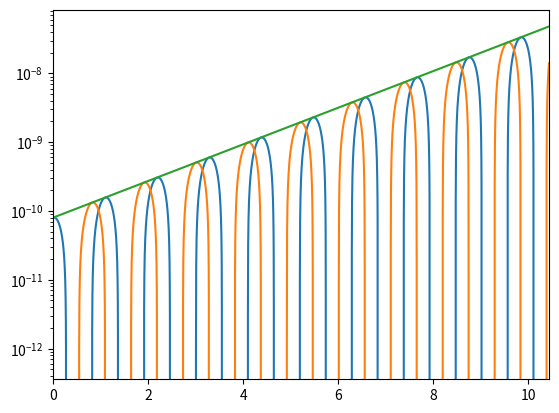

Python code for this plot:
# -*- coding: utf-8 -*-
"""
Created on Mon Nov 16 10:02:41 2020

[redacted]
"""

import numpy as np
import matplotlib.pyplot as plt

# To do: Maybe see if you can do this in Fourier space? What's the conversion 
#         factor? Would allow direct comparison against linear theory.

B0  = 200e-9
mp  = 1.673e-27
qp  = 1.602e-19
e0  = 8.854e-12
mu0 = 4e-7*np.pi

pcyc = qp * B0 / mp
pinv = 1. / pcyc

t_max = 200. * pinv
dt    = 0.05 * pinv
t     = np.arange(0, t_max, dt)
tinv  = t*pcyc

sat   = 0.043  * B0
Bw    = 4.0e-4 * B0
freq  = 0.3    * pcyc   
gr    = 0.032  * pcyc

wave  = Bw * np.exp(-1j * (freq*t)) * np.exp(gr*t)

By    = wave.real
Bz    = wave.imag
Bt    = abs(wave)
B_sq  = (By ** 2 + Bz ** 2)
ln_B2 = np.log(B_sq)

if True:
    fig, ax = plt.subplots()
    ax.plot(t, By)
    ax.plot(t, Bz)
    ax.plot(t, Bt)
    ax.set_xlim(0, t_max)
    ax.set_yscale('log')

if False:
    fig, ax = plt.subplots()
    ax.plot(tinv, ln_B2)
    #ax.set_ylim(1e-6, 1e-2)
    ax.set_xlim(0, 1200)
    ax.grid(axis='both', ls=':')
    
# Can extract growth rates either from the square of the wave field, or by 
#    just considering its norm (magnitude). Both work.
    
if True:
    growth_rate   = (np.log(Bt[-1]) - np.log(Bt[0])) / t[-1]
    gr_normalized = growth_rate / pcyc 
else:
    growth_rate   = 0.5 * (ln_B2[-1] - ln_B2[0]) / t[-1]
    gr_normalized = growth_rate / pcyc 

print('GR raw: ', growth_rate)
print('GR norm:', gr_normalized)